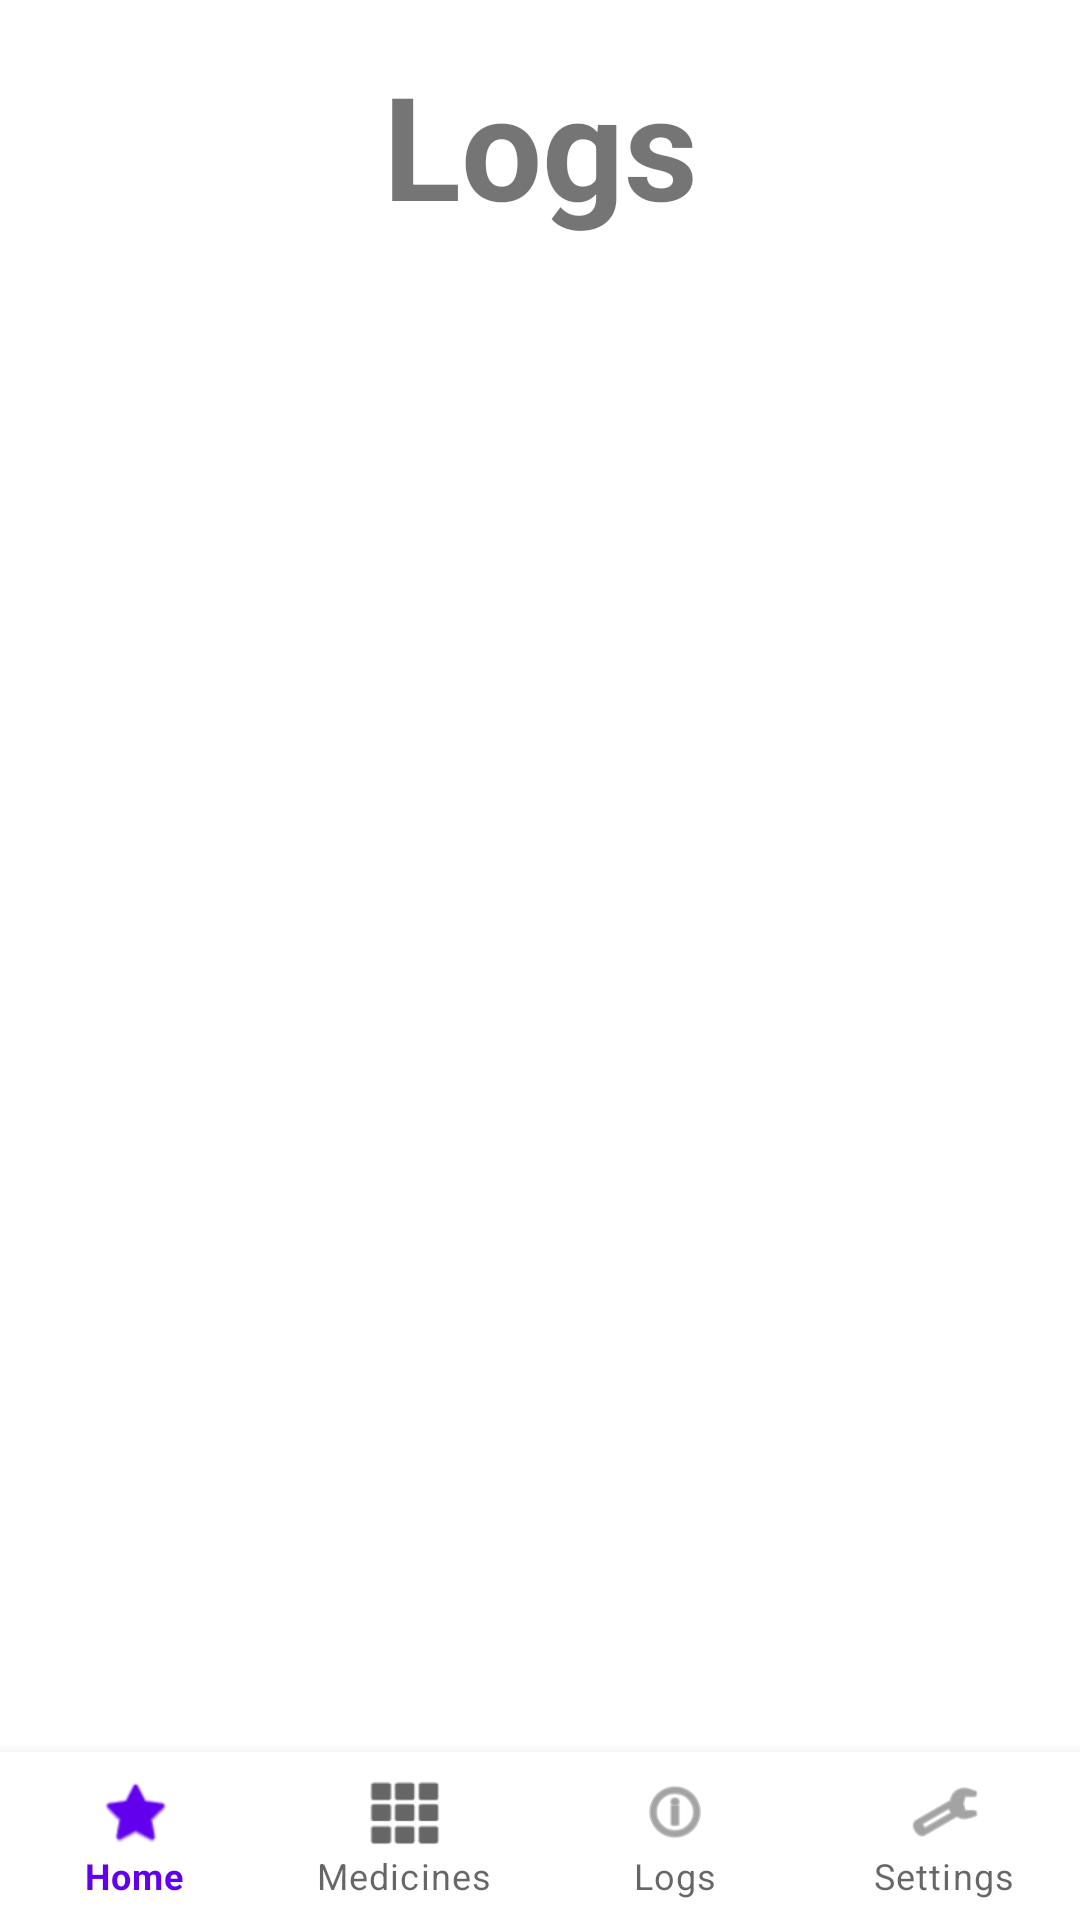

This screen was rendered from an Android layout file. Write that file and the resources it references.
<!-- AndroidManifest.xml: application theme Theme.ReMedication -->
<!-- res/layout/activity_logs.xml -->
<?xml version="1.0" encoding="utf-8"?>
<androidx.constraintlayout.widget.ConstraintLayout xmlns:android="http://schemas.android.com/apk/res/android"
    xmlns:app="http://schemas.android.com/apk/res-auto"
    xmlns:tools="http://schemas.android.com/tools"
    android:id="@+id/logTitleTv"
    android:layout_width="match_parent"
    android:layout_height="match_parent">

    <TextView
        android:id="@+id/textView"
        android:layout_width="wrap_content"
        android:layout_height="wrap_content"
        android:layout_marginTop="16dp"
        android:layout_marginBottom="16dp"
        android:text="Logs"
        android:textAlignment="center"
        android:textSize="48sp"
        android:textStyle="bold"
        app:layout_constraintBottom_toTopOf="@id/logsRv"
        app:layout_constraintEnd_toEndOf="parent"
        app:layout_constraintStart_toStartOf="parent"
        app:layout_constraintTop_toTopOf="parent" />

    <androidx.recyclerview.widget.RecyclerView
        android:id="@+id/logsRv"
        android:layout_width="0dp"
        android:layout_height="0dp"
        android:layout_marginStart="16dp"
        android:layout_marginEnd="16dp"
        app:layout_constraintBottom_toTopOf="@id/navBnv"
        app:layout_constraintEnd_toEndOf="parent"
        app:layout_constraintStart_toStartOf="parent"
        app:layout_constraintTop_toBottomOf="@id/textView">

    </androidx.recyclerview.widget.RecyclerView>

    <com.google.android.material.bottomnavigation.BottomNavigationView
        android:id="@+id/navBnv"
        android:layout_width="match_parent"
        android:layout_height="wrap_content"
        app:labelVisibilityMode="labeled"
        app:layout_constraintBottom_toBottomOf="parent"
        app:layout_constraintEnd_toEndOf="parent"
        app:layout_constraintStart_toStartOf="parent"
        app:layout_constraintTop_toBottomOf="@+id/logsRv"
        app:menu="@menu/nav_menu" />

</androidx.constraintlayout.widget.ConstraintLayout>
<!-- resources referenced by this layout -->
<resources>
  <style name="Theme.ReMedication" parent="Theme.MaterialComponents.Light" />
</resources>
